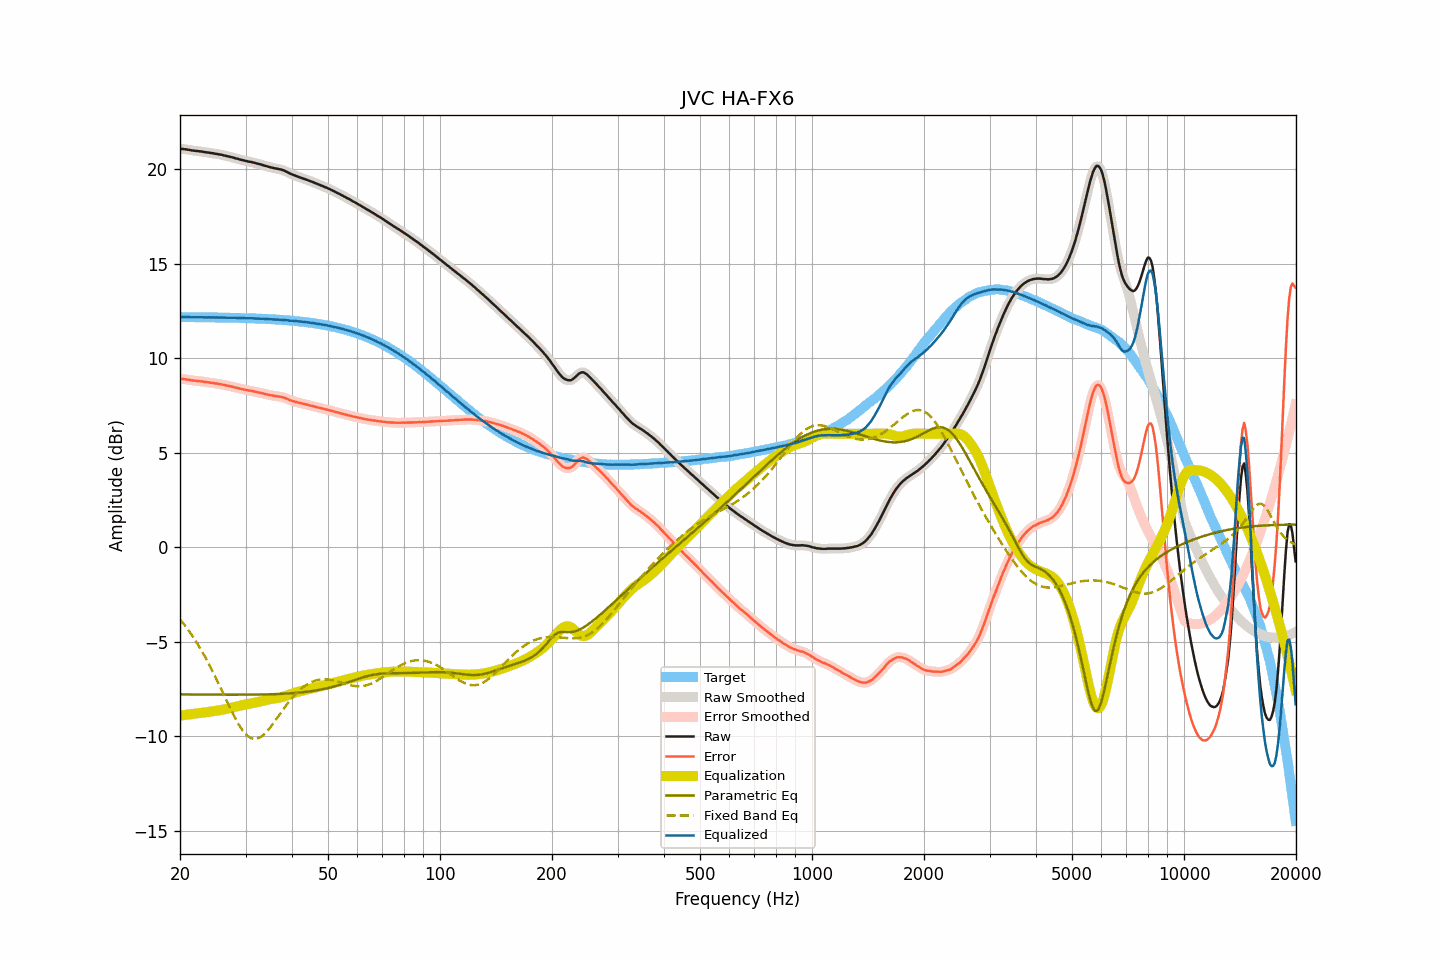

Values plotted in this chart, from the file beside it:
frequency, raw, smoothed, error, error_smoothed, equalization, parametric_eq, fixed_band_eq, equalized_raw, equalized_smoothed, target
20.00, 21.08, 21.09, 8.91, 8.91, -8.92, -7.80, -3.82, 12.17, 12.17, 12.18
20.20, 21.08, 21.08, 8.91, 8.90, -8.90, -7.80, -3.92, 12.18, 12.18, 12.18
20.40, 21.07, 21.07, 8.90, 8.90, -8.89, -7.80, -4.03, 12.18, 12.18, 12.18
20.61, 21.06, 21.06, 8.89, 8.89, -8.88, -7.80, -4.14, 12.18, 12.18, 12.18
20.81, 21.05, 21.05, 8.88, 8.88, -8.87, -7.80, -4.25, 12.18, 12.18, 12.17
21.02, 21.03, 21.04, 8.86, 8.86, -8.86, -7.80, -4.37, 12.17, 12.18, 12.17
21.23, 21.02, 21.02, 8.85, 8.85, -8.85, -7.80, -4.48, 12.17, 12.17, 12.17
21.44, 21.00, 21.01, 8.83, 8.83, -8.84, -7.80, -4.61, 12.17, 12.17, 12.17
21.66, 20.99, 20.99, 8.82, 8.82, -8.83, -7.80, -4.73, 12.17, 12.17, 12.17
21.87, 20.98, 20.98, 8.81, 8.81, -8.81, -7.80, -4.86, 12.17, 12.17, 12.17
22.09, 20.97, 20.97, 8.80, 8.80, -8.80, -7.80, -5.00, 12.17, 12.17, 12.17
22.31, 20.96, 20.96, 8.79, 8.79, -8.79, -7.80, -5.13, 12.17, 12.17, 12.17
22.54, 20.95, 20.95, 8.78, 8.79, -8.78, -7.80, -5.27, 12.17, 12.17, 12.17
22.76, 20.94, 20.94, 8.78, 8.78, -8.77, -7.80, -5.42, 12.17, 12.17, 12.17
22.99, 20.93, 20.93, 8.77, 8.76, -8.76, -7.81, -5.56, 12.17, 12.17, 12.17
23.22, 20.91, 20.92, 8.75, 8.75, -8.75, -7.81, -5.72, 12.16, 12.16, 12.17
23.45, 20.90, 20.90, 8.74, 8.74, -8.74, -7.81, -5.87, 12.16, 12.16, 12.16
23.69, 20.89, 20.89, 8.73, 8.73, -8.73, -7.81, -6.03, 12.16, 12.16, 12.16
23.92, 20.88, 20.88, 8.72, 8.72, -8.72, -7.81, -6.19, 12.17, 12.16, 12.16
24.16, 20.86, 20.87, 8.70, 8.71, -8.71, -7.81, -6.35, 12.16, 12.16, 12.16
24.40, 20.85, 20.85, 8.69, 8.69, -8.69, -7.81, -6.52, 12.16, 12.16, 12.16
24.65, 20.84, 20.84, 8.68, 8.68, -8.68, -7.81, -6.69, 12.16, 12.16, 12.16
24.89, 20.82, 20.83, 8.67, 8.67, -8.67, -7.81, -6.87, 12.15, 12.16, 12.16
25.14, 20.81, 20.81, 8.66, 8.66, -8.66, -7.81, -7.04, 12.16, 12.16, 12.16
25.39, 20.79, 20.80, 8.64, 8.64, -8.64, -7.81, -7.22, 12.15, 12.15, 12.15
25.65, 20.78, 20.78, 8.63, 8.63, -8.63, -7.81, -7.40, 12.16, 12.15, 12.15
25.91, 20.76, 20.76, 8.61, 8.61, -8.61, -7.81, -7.58, 12.15, 12.15, 12.15
26.16, 20.74, 20.74, 8.59, 8.59, -8.59, -7.81, -7.76, 12.15, 12.15, 12.15
26.43, 20.72, 20.72, 8.58, 8.57, -8.58, -7.81, -7.95, 12.15, 12.15, 12.15
26.69, 20.70, 20.70, 8.56, 8.56, -8.56, -7.81, -8.13, 12.14, 12.14, 12.15
26.96, 20.68, 20.68, 8.54, 8.54, -8.54, -7.81, -8.31, 12.14, 12.14, 12.14
27.23, 20.66, 20.66, 8.52, 8.52, -8.52, -7.81, -8.49, 12.14, 12.14, 12.14
27.50, 20.64, 20.64, 8.50, 8.50, -8.50, -7.81, -8.66, 12.14, 12.14, 12.14
27.77, 20.62, 20.62, 8.48, 8.48, -8.48, -7.81, -8.83, 12.14, 12.14, 12.14
28.05, 20.59, 20.60, 8.46, 8.46, -8.46, -7.81, -9.00, 12.13, 12.14, 12.14
28.33, 20.57, 20.57, 8.44, 8.44, -8.44, -7.81, -9.16, 12.14, 12.14, 12.14
28.62, 20.55, 20.55, 8.42, 8.42, -8.42, -7.81, -9.31, 12.14, 12.13, 12.13
28.90, 20.52, 20.53, 8.39, 8.40, -8.40, -7.81, -9.45, 12.13, 12.13, 12.13
29.19, 20.50, 20.50, 8.37, 8.38, -8.38, -7.81, -9.59, 12.13, 12.13, 12.13
29.48, 20.48, 20.48, 8.36, 8.36, -8.36, -7.81, -9.70, 12.13, 12.12, 12.13
29.78, 20.46, 20.46, 8.34, 8.34, -8.34, -7.81, -9.82, 12.12, 12.12, 12.12
30.08, 20.44, 20.44, 8.32, 8.32, -8.32, -7.81, -9.91, 12.12, 12.12, 12.12
30.38, 20.42, 20.42, 8.31, 8.31, -8.31, -7.81, -9.99, 12.12, 12.12, 12.12
30.68, 20.40, 20.41, 8.29, 8.29, -8.29, -7.81, -10.05, 12.11, 12.11, 12.12
30.99, 20.39, 20.39, 8.28, 8.28, -8.28, -7.81, -10.10, 12.12, 12.12, 12.11
31.30, 20.37, 20.37, 8.26, 8.26, -8.26, -7.81, -10.13, 12.11, 12.11, 12.11
31.61, 20.35, 20.35, 8.25, 8.24, -8.24, -7.81, -10.15, 12.11, 12.11, 12.11
31.93, 20.32, 20.33, 8.22, 8.22, -8.22, -7.80, -10.15, 12.10, 12.10, 12.10
32.24, 20.30, 20.30, 8.20, 8.21, -8.21, -7.80, -10.14, 12.10, 12.10, 12.10
32.57, 20.28, 20.28, 8.19, 8.19, -8.19, -7.80, -10.10, 12.10, 12.09, 12.10
32.89, 20.26, 20.26, 8.17, 8.17, -8.17, -7.80, -10.06, 12.10, 12.09, 12.09
33.22, 20.23, 20.24, 8.14, 8.15, -8.15, -7.80, -10.00, 12.09, 12.09, 12.09
33.55, 20.21, 20.21, 8.13, 8.13, -8.12, -7.80, -9.93, 12.09, 12.09, 12.08
33.89, 20.18, 20.18, 8.10, 8.10, -8.10, -7.80, -9.85, 12.08, 12.08, 12.08
34.23, 20.16, 20.16, 8.09, 8.08, -8.08, -7.79, -9.76, 12.08, 12.08, 12.08
34.57, 20.13, 20.14, 8.06, 8.06, -8.07, -7.79, -9.66, 12.07, 12.07, 12.07
34.92, 20.11, 20.11, 8.05, 8.05, -8.05, -7.79, -9.56, 12.07, 12.07, 12.07
35.27, 20.09, 20.09, 8.03, 8.03, -8.03, -7.79, -9.45, 12.06, 12.06, 12.06
35.62, 20.07, 20.07, 8.02, 8.01, -8.02, -7.78, -9.33, 12.06, 12.05, 12.06
35.97, 20.05, 20.05, 8.00, 8.00, -8.00, -7.78, -9.21, 12.05, 12.05, 12.05
... 635 more rows
